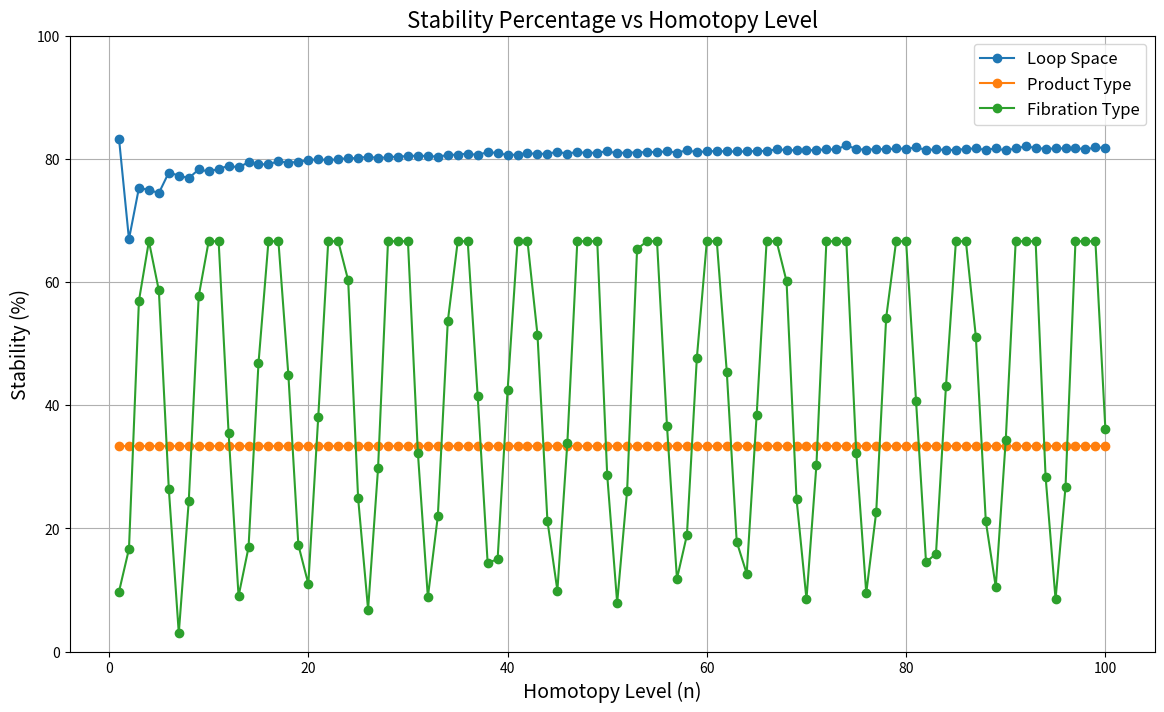
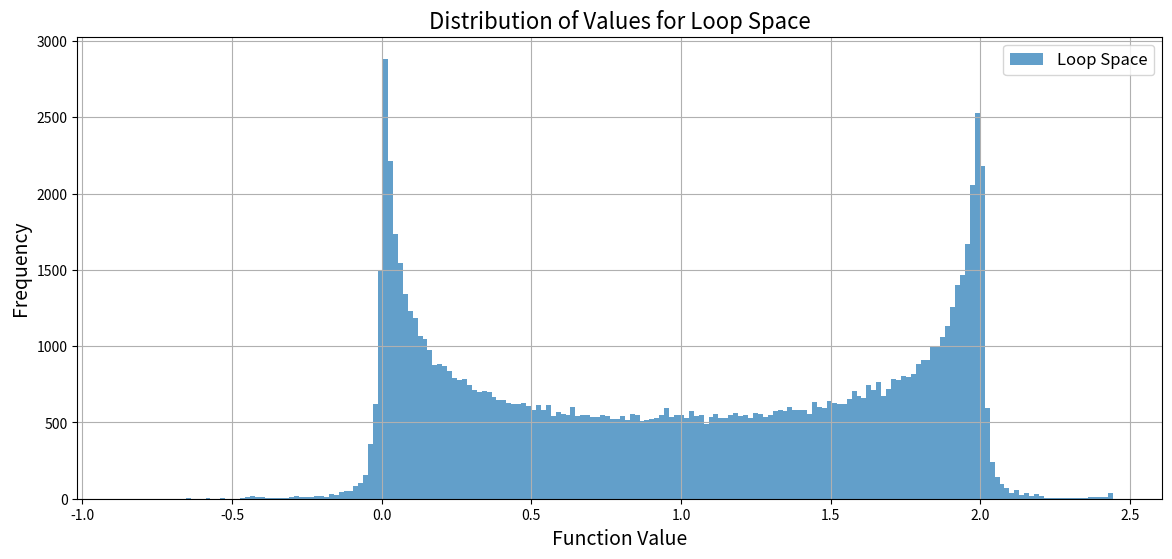
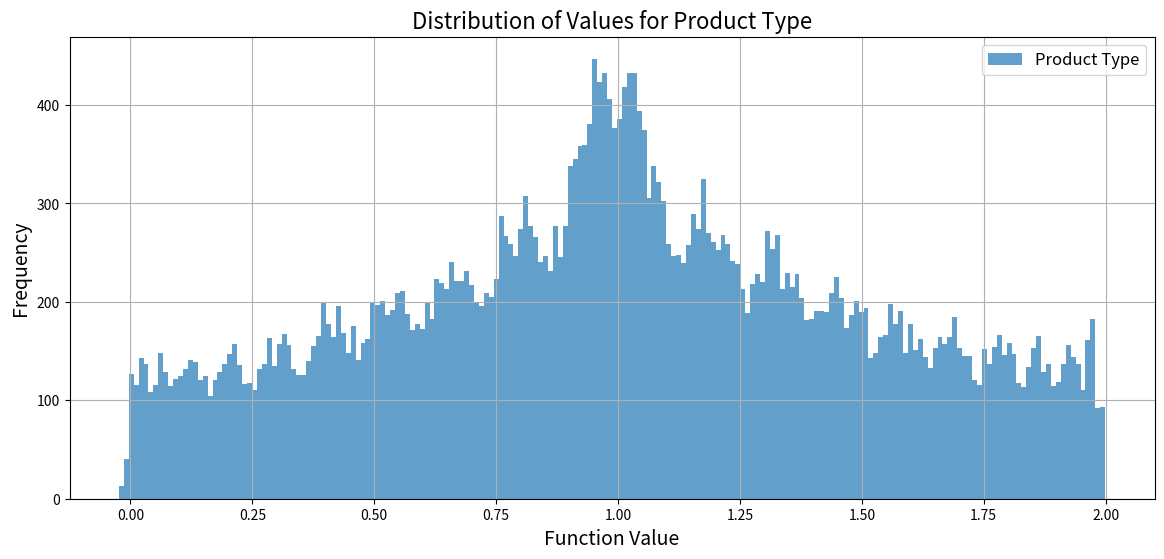
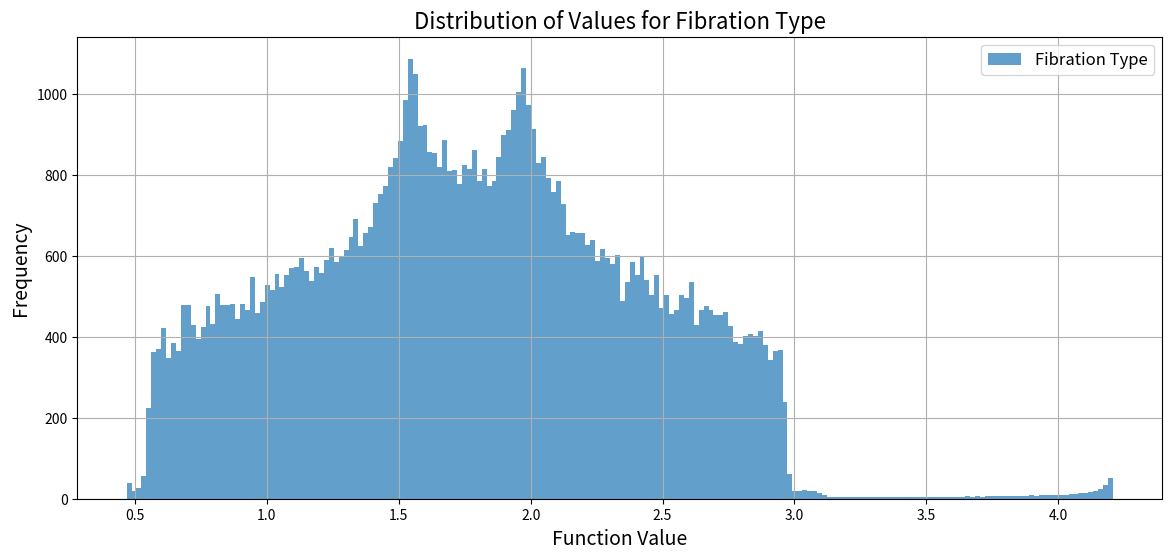
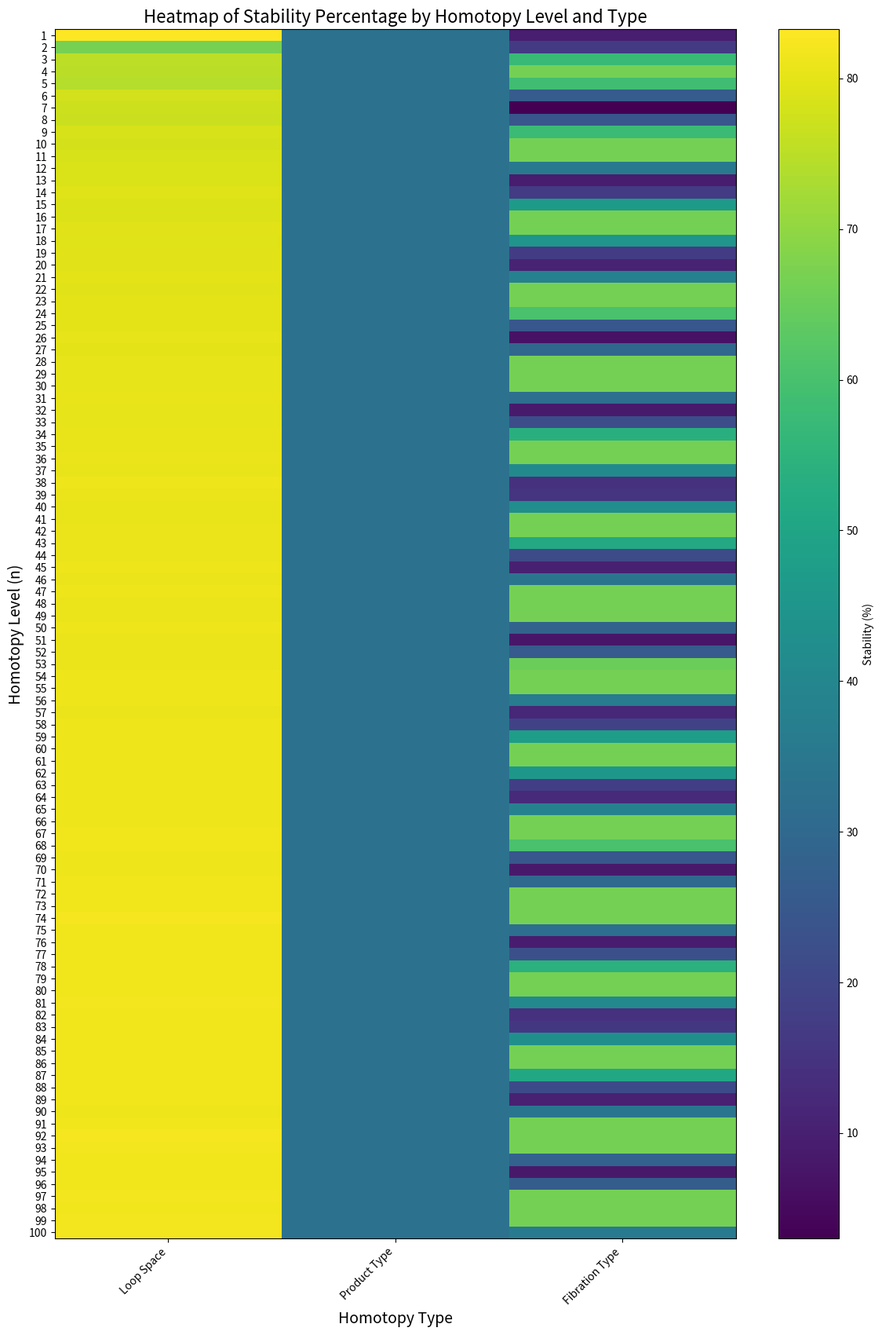

Reproduce these figures in Python, in order.
import math
import numpy as np
import matplotlib.pyplot as plt
import pandas as pd
import logging
from collections import defaultdict
from tqdm import tqdm

# Configure logging for unstable cases
logging.basicConfig(filename='unstable_cases.log', level=logging.INFO,
                    format='%(asctime)s - %(levelname)s - %(message)s')

# Constants
A0 = 1.0  # Base point a0
EPSILON_START = -3.0
EPSILON_END = 3.0
EPSILON_STEP = 0.005
DELTA = 2.0  # Stability threshold
HOMOTOPY_LEVEL_START = 1
HOMOTOPY_LEVEL_END = 100

# Generate perturbation values
EPSILONS = np.arange(EPSILON_START, EPSILON_END + EPSILON_STEP, EPSILON_STEP)

# Function Definitions

def P(a0, epsilon):
    """Perturbation Function P(a0, epsilon) = a0 + epsilon"""
    return a0 + epsilon

def dynamic_cup_product(n, epsilon, fiber_number):
    """
    Dynamic calculation of cup products based on homotopy level and perturbation.
    Example definition: cup_product = sin(n * epsilon) + fiber_number
    """
    return math.sin(n * epsilon) + fiber_number

def L_n(a0, epsilon, n):
    """Loop Space Type L_n(a0, epsilon)"""
    perturbation = P(a0, epsilon)
    base = (a0 + perturbation) / 2
    if base > 0:
        term1 = base ** (1 / n)
    else:
        term1 = np.nan  # Invalid operation
    term2 = math.cos(n * (a0 + epsilon))
    return term1 + term2

def P_n(a0_1, a0_2, epsilon, n):
    """Product Type P_n(a0^1, a0^2, epsilon)"""
    base1 = a0_1 + epsilon
    if base1 > 0:
        term1 = base1 ** (1 / n) + math.cos(n * base1)
    else:
        term1 = np.nan  # Invalid operation
    base2 = a0_2 - epsilon
    if base2 > 0:
        term2 = base2 ** (1 / n) + math.sin(n * base2)
    else:
        term2 = np.nan  # Invalid operation
    return (term1 + term2) / 2

def F_n(a0_base, a0_fiber1, a0_fiber2, epsilon, n):
    """Fibration Type F_n(a0_base, a0_fiber1, a0_fiber2, epsilon)"""
    base = a0_base + epsilon
    if base > 0:
        base_term = base ** (1 / n) + math.cos(n * a0_base)
    else:
        base_term = np.nan  # Invalid operation

    # Dynamic cup products based on n and epsilon
    cup_product1 = dynamic_cup_product(n, epsilon, fiber_number=1)
    cup_product2 = dynamic_cup_product(n, epsilon, fiber_number=2)

    fiber1_base = a0_fiber1 + 0.5 * epsilon
    if fiber1_base > 0:
        fiber1_term = fiber1_base ** (1 / (n + 1)) + math.sin(n * a0_fiber1) + cup_product1
    else:
        fiber1_term = np.nan  # Invalid operation
    fiber1_term /= 2

    fiber2_base = a0_fiber2 + 0.25 * epsilon
    if fiber2_base > 0:
        fiber2_term = fiber2_base ** (1 / (n + 2)) + math.sin(n * a0_fiber2) + cup_product2
    else:
        fiber2_term = np.nan  # Invalid operation
    fiber2_term /= 2

    if not np.isnan(base_term) and not np.isnan(fiber1_term) and not np.isnan(fiber2_term):
        return (base_term + fiber1_term + fiber2_term) / 2
    else:
        return np.nan

def evaluate_stability(value, delta):
    """Check if the absolute value is less than delta"""
    if np.isnan(value):
        return False
    return abs(value) < delta

# Data Structures for Statistics
statistics = {
    'Loop Space': [],
    'Product Type': [],
    'Fibration Type': []
}

unstable_cases = defaultdict(list)

# Main Evaluation Loop
def main():
    print("Starting Comprehensive Stability Evaluation for Higher Homotopies...\n")

    # Iterate through homotopy levels with progress bar
    for n in tqdm(range(HOMOTOPY_LEVEL_START, HOMOTOPY_LEVEL_END + 1), desc="Homotopy Levels"):
        for epsilon in EPSILONS:
            # Loop Space Evaluation
            l_n = L_n(A0, epsilon, n)
            is_l_n_stable = evaluate_stability(l_n, DELTA)
            statistics['Loop Space'].append({
                'n': n,
                'epsilon': epsilon,
                'value': l_n,
                'stable': is_l_n_stable
            })
            if not is_l_n_stable:
                logging.info(f"Loop Space - n={n}, epsilon={epsilon}, value={l_n}")
                unstable_cases['Loop Space'].append({'n': n, 'epsilon': epsilon, 'value': l_n})

            # Product Type Evaluation
            # Assuming a0^1 and a0^2 are both A0 for simplicity
            p_n = P_n(A0, A0, epsilon, n)
            is_p_n_stable = evaluate_stability(p_n, DELTA)
            statistics['Product Type'].append({
                'n': n,
                'epsilon': epsilon,
                'value': p_n,
                'stable': is_p_n_stable
            })
            if not is_p_n_stable:
                logging.info(f"Product Type - n={n}, epsilon={epsilon}, value={p_n}")
                unstable_cases['Product Type'].append({'n': n, 'epsilon': epsilon, 'value': p_n})

            # Fibration Type Evaluation
            # Assuming a0_base, a0_fiber1, a0_fiber2 are all A0 for simplicity
            f_n = F_n(A0, A0, A0, epsilon, n)
            is_f_n_stable = evaluate_stability(f_n, DELTA)
            statistics['Fibration Type'].append({
                'n': n,
                'epsilon': epsilon,
                'value': f_n,
                'stable': is_f_n_stable
            })
            if not is_f_n_stable:
                logging.info(f"Fibration Type - n={n}, epsilon={epsilon}, value={f_n}")
                unstable_cases['Fibration Type'].append({'n': n, 'epsilon': epsilon, 'value': f_n})

    # Convert statistics to DataFrames for easier analysis
    stats_df = {}
    for key, records in statistics.items():
        stats_df[key] = pd.DataFrame(records)

    # Generate Statistical Summary
    summary = {}
    for key, df in stats_df.items():
        total = len(df)
        stable = df['stable'].sum()
        unstable = total - stable
        stability_ratio = (stable / total) * 100
        mean_value = df['value'].mean()
        std_dev = df['value'].std()
        summary[key] = {
            'Total Evaluations': total,
            'Stable': stable,
            'Unstable': unstable,
            'Stability (%)': stability_ratio,
            'Mean Value': mean_value,
            'Standard Deviation': std_dev
        }

    summary_df = pd.DataFrame(summary).T
    print("\nStability Evaluation Summary:")
    print(summary_df)

    # Detailed Statistics by Homotopy Level
    detailed_stats = {}
    for key, df in stats_df.items():
        detailed_stats[key] = df.groupby('n')['stable'].agg(['sum', 'count'])
        detailed_stats[key]['Stability (%)'] = (detailed_stats[key]['sum'] / detailed_stats[key]['count']) * 100

    print("\nDetailed Stability by Homotopy Level:")
    for key, df in detailed_stats.items():
        print(f"\n{key}:")
        print(df[['sum', 'count', 'Stability (%)']].rename(columns={'sum': 'Stable', 'count': 'Total'}))

    # Visualization
    # Plot Stability Percentage vs Homotopy Level for each type
    plt.figure(figsize=(14, 8))
    for key, df in detailed_stats.items():
        plt.plot(df.index, df['Stability (%)'], marker='o', label=key)
    plt.title('Stability Percentage vs Homotopy Level', fontsize=16)
    plt.xlabel('Homotopy Level (n)', fontsize=14)
    plt.ylabel('Stability (%)', fontsize=14)
    plt.ylim(0, 100)
    plt.legend(fontsize=12)
    plt.grid(True)
    plt.savefig('stability_percentage_vs_homotopy_level.png')
    plt.show()

    # Plot Distribution of Values for Each Type
    for key, df in stats_df.items():
        plt.figure(figsize=(14, 6))
        plt.hist(df['value'].dropna(), bins=200, alpha=0.7, label=key)
        plt.title(f'Distribution of Values for {key}', fontsize=16)
        plt.xlabel('Function Value', fontsize=14)
        plt.ylabel('Frequency', fontsize=14)
        plt.legend(fontsize=12)
        plt.grid(True)
        plt.savefig(f'distribution_of_values_{key.replace(" ", "_")}.png')
        plt.show()

    # Heatmap of Stability Percentage
    heatmap_data = {}
    for key, df in detailed_stats.items():
        heatmap_data[key] = df['Stability (%)'].values
    heatmap_df = pd.DataFrame(heatmap_data, index=detailed_stats['Loop Space'].index)

    plt.figure(figsize=(14, 20))
    plt.imshow(heatmap_df, cmap='viridis', aspect='auto')
    plt.colorbar(label='Stability (%)')
    plt.title('Heatmap of Stability Percentage by Homotopy Level and Type', fontsize=16)
    plt.xlabel('Homotopy Type', fontsize=14)
    plt.ylabel('Homotopy Level (n)', fontsize=14)
    plt.xticks(ticks=np.arange(len(heatmap_df.columns)), labels=heatmap_df.columns, rotation=45, ha='right')
    plt.yticks(ticks=np.arange(len(heatmap_df.index)), labels=heatmap_df.index)
    plt.savefig('heatmap_stability_percentage.png')
    plt.show()

    # Save Detailed Statistics to CSV
    for key, df in stats_df.items():
        df.to_csv(f'detailed_statistics_{key.replace(" ", "_")}.csv', index=False)

    # Save Summary to CSV
    summary_df.to_csv('stability_summary.csv')

    # Save Detailed Stability by Homotopy Level to CSV
    for key, df in detailed_stats.items():
        df.to_csv(f'detailed_stability_by_level_{key.replace(" ", "_")}.csv')

    print("\nEvaluation complete. Detailed statistics, visualizations, and logs have been saved.")

if __name__ == "__main__":
    main()
